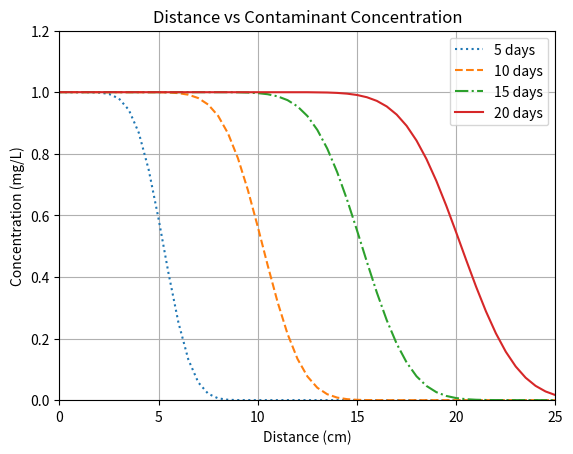

Write the Python code that produced this figure.
# Problem 01
import numpy as np
import matplotlib.pyplot as plt
import itertools
L = 100
Time = [5, 10, 15, 20]
dx = .5
dt = .25
V = 1
Cr = (V * dt) / dx
style = itertools.cycle((':', '--', '-.', '-'))
# length discretization
l = np.arange(0, (L+dx), dx)
length = len(l)
# Initial Condition
C = np.zeros(length)
C[0] = 1
# Explicit Solution
for t in range(len(Time)):
    count = int(Time[t] / dt)
    Ci = np.zeros(length)
    for m in range(count):
        for i in range(1, (length-1)):
            fip = V*C[i]
            fim = V*C[i-1]
            Ci[i] = C[i] -((dt/dx)*(fip-fim))
        Ci[0] = 1
        C = Ci
        Ci = np.zeros(length)
    plt.plot(l, C, linestyle = next(style))
    C = np.zeros(length)
    C[0] = 1        
# Plotting
plt.axis([0, 25, 0, 1.2])
plt.xlabel('Distance (cm)')  # Labeling of X-Axis
plt.ylabel('Concentration (mg/L)')  # Labeling of Y-axis
plt.title('Distance vs Contaminant Concentration')
plt.grid()
plt.legend(['5 days', '10 days', '15 days', '20 days'])
plt.show()